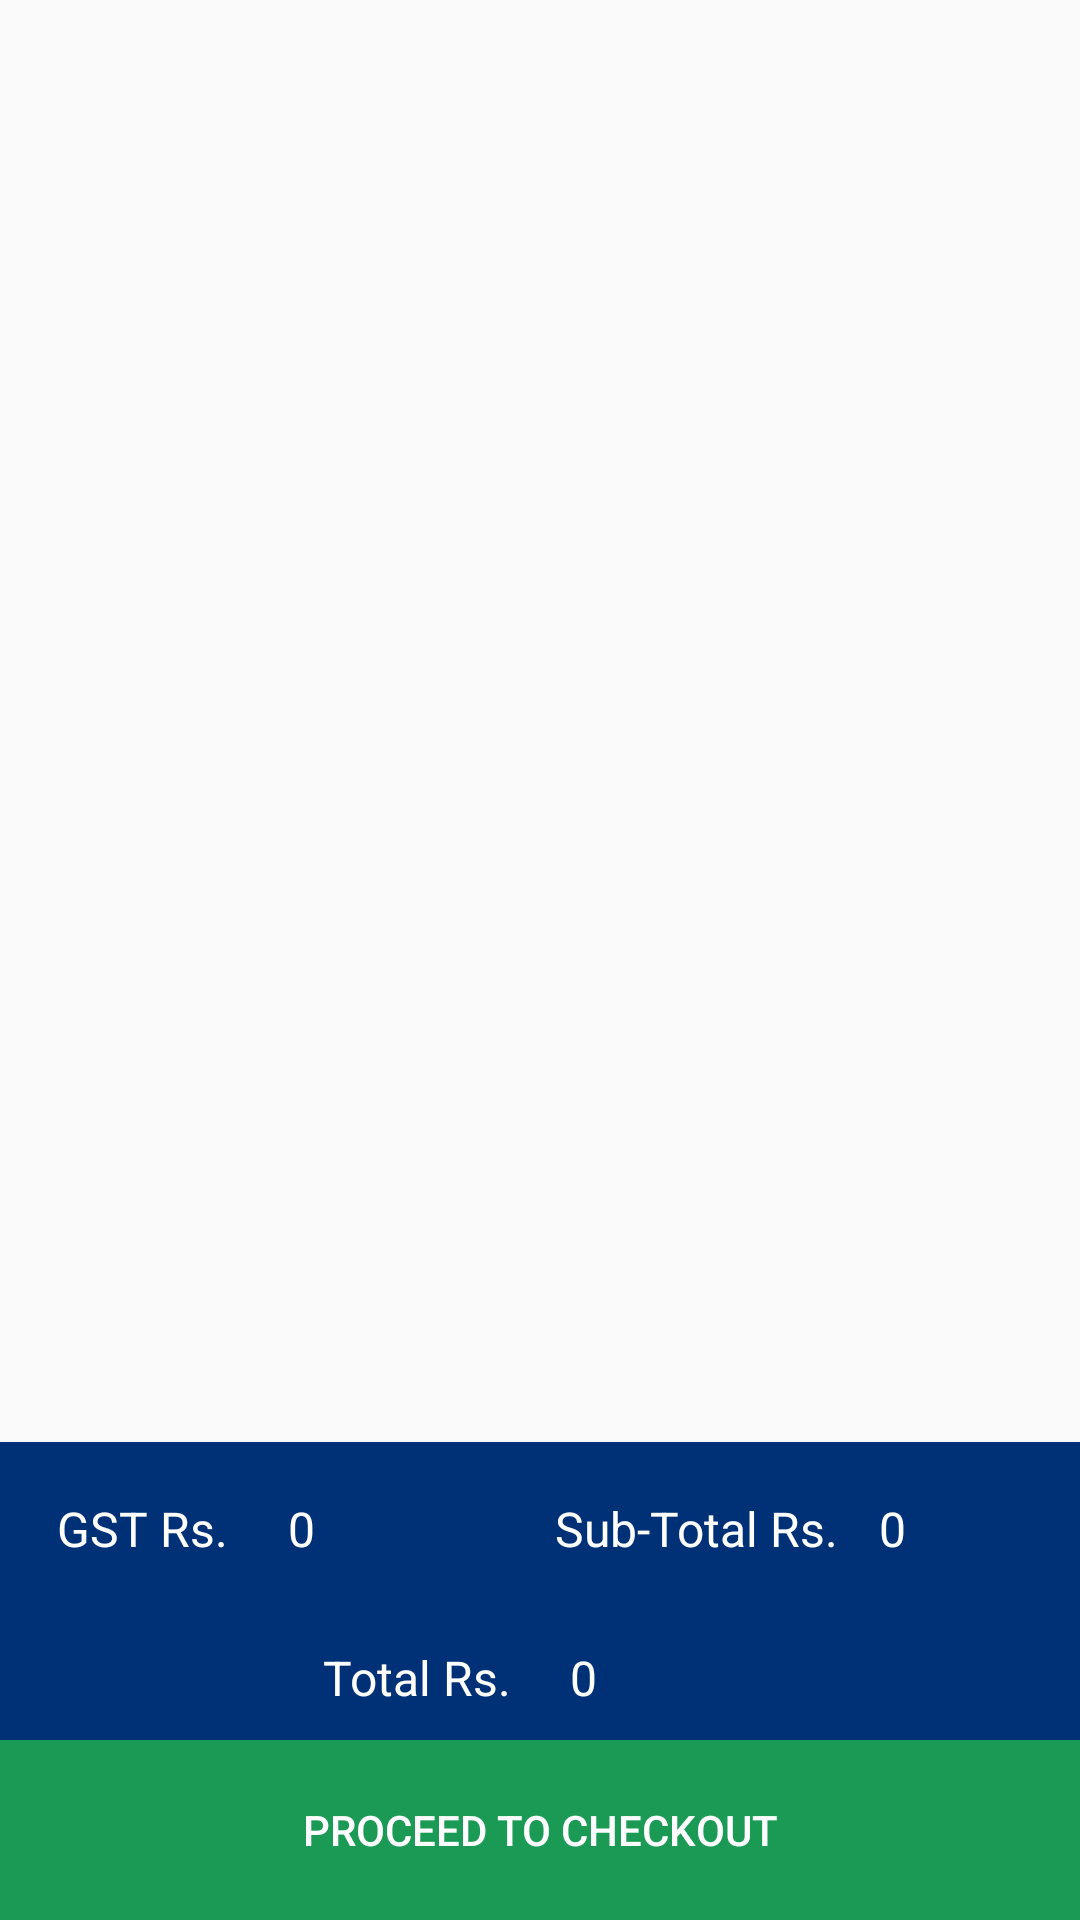

Reconstruct the res/layout file that produces this screen, plus the resources it refers to.
<!-- AndroidManifest.xml: application theme Theme.AppCompat.Light.NoActionBar -->
<!-- res/layout/cart.xml -->
<?xml version="1.0" encoding="utf-8"?>
<RelativeLayout xmlns:android="http://schemas.android.com/apk/res/android"
    android:id="@+id/container1234"
    android:layout_width="match_parent"
    android:layout_height="match_parent"
    android:orientation="vertical">

    <RelativeLayout
        android:id="@+id/Cart_layout01"
        android:layout_width="match_parent"
        android:layout_height="match_parent"
        android:visibility="visible">

        <android.support.v7.widget.RecyclerView
            android:id="@+id/recycler_cart"
            android:layout_width="match_parent"
            android:layout_height="match_parent"
            android:layout_above="@id/layout1">

        </android.support.v7.widget.RecyclerView>

        <LinearLayout
            android:id="@+id/layout1"
            android:layout_width="match_parent"
            android:layout_height="wrap_content"
            android:layout_above="@id/layout2"
            android:layout_marginTop="8dp"
            android:background="@color/blue"
            android:orientation="horizontal"
            android:weightSum="2">

            <LinearLayout
                android:layout_width="0dp"
                android:layout_height="wrap_content"
                android:layout_weight="1"
                android:weightSum="2">

                <TextView
                    android:layout_width="0dp"
                    android:layout_height="wrap_content"
                    android:layout_marginLeft="8dp"
                    android:layout_marginTop="8dp"
                    android:layout_weight="1"
                    android:gravity="right"
                    android:padding="10dp"
                    android:text="GST Rs."
                    android:textColor="@color/white"
                    android:textSize="16sp" />

                <TextView
                    android:id="@+id/txt_gst"
                    android:layout_width="0dp"
                    android:layout_height="wrap_content"
                    android:layout_marginTop="8dp"
                    android:layout_marginRight="8dp"
                    android:layout_weight="1"
                    android:gravity="left"
                    android:padding="10dp"
                    android:text="0"
                    android:textColor="@color/white"
                    android:textSize="16sp" />


            </LinearLayout>


            <LinearLayout
                android:layout_width="0dp"
                android:layout_height="wrap_content"
                android:layout_marginLeft="8dp"
                android:layout_marginTop="8dp"
                android:layout_marginRight="8dp"
                android:layout_weight="1"
                android:weightSum="2">

                <TextView
                    android:layout_width="0dp"
                    android:layout_height="wrap_content"
                    android:layout_weight="1.2"
                    android:gravity="right"
                    android:padding="4dp"
                    android:text="Sub-Total Rs."
                    android:textColor="@color/white"
                    android:textSize="16sp" />

                <TextView
                    android:id="@+id/txt_total_price"
                    android:layout_width="0dp"
                    android:layout_height="wrap_content"
                    android:layout_weight="0.8"
                    android:gravity="left"
                    android:padding="10dp"
                    android:text="0"
                    android:textColor="@color/white"
                    android:textSize="16sp" />

            </LinearLayout>

        </LinearLayout>

        <LinearLayout
            android:id="@+id/layout2"
            android:layout_width="match_parent"
            android:layout_height="wrap_content"
            android:layout_above="@id/btn_place_order"
            android:background="@color/blue"
            android:orientation="horizontal">

            <LinearLayout
                android:layout_width="0dp"
                android:layout_height="wrap_content"
                android:layout_weight="1"
                android:weightSum="2">

                <TextView
                    android:layout_width="0dp"
                    android:layout_height="wrap_content"
                    android:layout_marginLeft="8dp"
                    android:layout_marginTop="8dp"
                    android:layout_weight="1"
                    android:gravity="right"
                    android:padding="10dp"
                    android:text="Total Rs."
                    android:textColor="@color/white"
                    android:textSize="16sp" />

                <TextView
                    android:id="@+id/txt_final_price"
                    android:layout_width="0dp"
                    android:layout_height="wrap_content"
                    android:layout_marginTop="8dp"
                    android:layout_marginRight="8dp"
                    android:layout_weight="1"
                    android:gravity="left"
                    android:padding="10dp"
                    android:text="0"
                    android:textColor="@color/white"
                    android:textSize="16sp" />


            </LinearLayout>


        </LinearLayout>



        <Button
            android:id="@+id/btn_place_order"
            android:layout_width="match_parent"
            android:layout_height="60dp"
            android:layout_alignParentBottom="true"
            android:background="@color/green"
            android:drawableRight="@drawable/next_arrow_icon"
            android:text="Proceed to Checkout"
            android:textColor="#FFFFFF" />

    </RelativeLayout>

    <RelativeLayout
        android:id="@+id/Cart_layout02"
        android:layout_width="match_parent"
        android:layout_height="wrap_content"
        android:layout_centerInParent="true"
        android:visibility="gone">


        <ImageView
            android:id="@+id/imageView"
            android:layout_width="match_parent"
            android:layout_height="wrap_content"
            android:layout_marginLeft="15dp"
            android:layout_marginRight="15dp"
            android:src="@drawable/emptycart" />

        <TextView
            android:id="@+id/textView"
            android:layout_width="match_parent"
            android:layout_height="wrap_content"
            android:layout_below="@id/imageView"
            android:layout_marginLeft="15dp"
            android:layout_marginTop="6dp"
            android:layout_marginRight="15dp"
            android:padding="12dp"
            android:text="Your Cart is empty"
            android:textAlignment="center"
            android:textColor="#000000"
            android:textSize="20sp"
            android:textStyle="bold"
            android:typeface="serif" />

        <TextView
            android:id="@+id/textView2"
            android:layout_width="match_parent"
            android:layout_height="wrap_content"
            android:layout_below="@id/textView"
            android:layout_marginLeft="15dp"
            android:layout_marginRight="15dp"
            android:singleLine="false"
            android:text="Looks like you haven't added any items to your cart yet."
            android:textAlignment="center"
            android:textColor="#000000"
            android:typeface="serif" />

        <Button
            android:id="@+id/btn_add_items_to_cart"
            android:layout_width="match_parent"
            android:layout_height="wrap_content"
            android:layout_below="@id/textView2"
            android:layout_marginLeft="15dp"
            android:layout_marginTop="10dp"
            android:layout_marginRight="15dp"
            android:layout_marginBottom="6dp"
            android:background="@color/green"
            android:text="Add Items to Cart"
            android:textColor="@color/white" />

    </RelativeLayout>

</RelativeLayout>
<!-- resources referenced by this layout -->
<resources>
  <color name="blue">#003076</color>
  <color name="green">#1A9A55</color>
  <color name="white">#FFFFFF</color>
</resources>
